Run: headless pygame with SDL's dummy video driver; simulated clock (each Clock.tick advances the game by its frame time, no real sleeping); random seed 0; keys injected as events and as key.get_pressed() state; no mouse input.
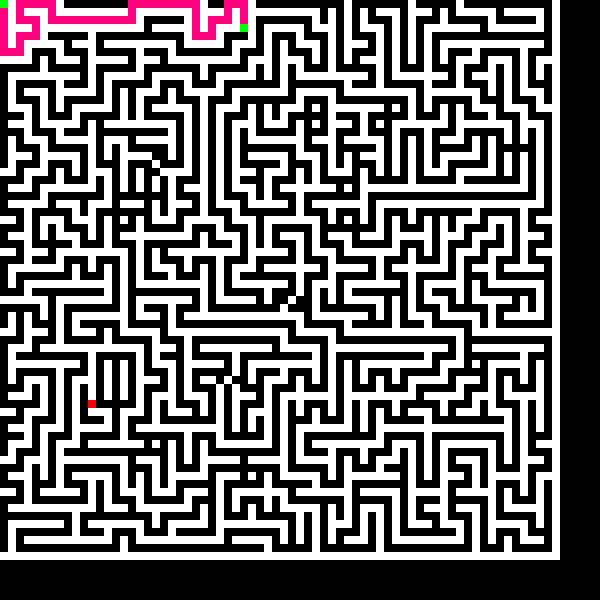
Frame 1 of 3 · flips 1–60 · no input
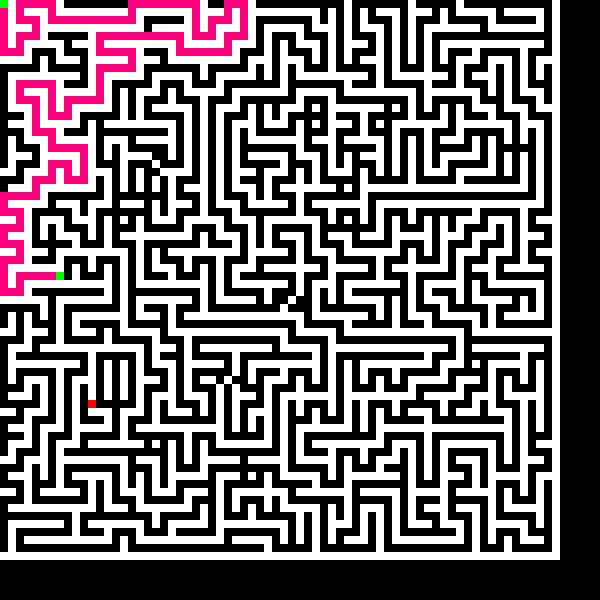
Frame 2 of 3 · flips 61–180 · tapped SPACE, RETURN · held RIGHT (→), D
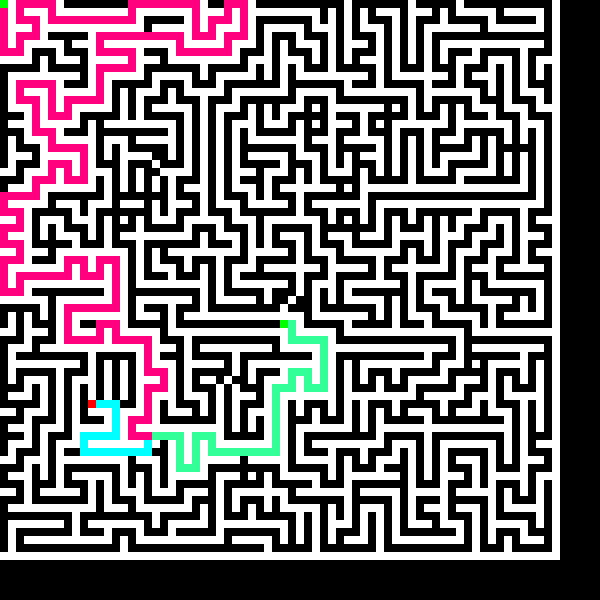
Frame 3 of 3 · flips 181–300 · held DOWN (↓), S

The pygame program that drew these frames:

import pygame
import random
import sys
from collections import deque

# Khởi tạo pygame
pygame.init()

# Kích thước màn hình
WIDTH, HEIGHT = 600,600
GRID_SIZE = 70
CELL_SIZE = WIDTH // GRID_SIZE

# Màu sắc
WHITE = (255, 255, 255)
BLACK = (0, 0, 0)
GREEN = (0, 255, 0)
RED = (255, 0, 0)    # đích
BLUE = (0, 0, 255)   # bot
YELLOW = (255, 255, 0)  # màu line đường đi
LINEShortest=(0,255,255)
LINELonggest=(51,255,153)

# đỉnh me cung
class Node:
    def __init__(self, x, y):#constructor như trong jaav
        #x,y như đồ thị tọa độ 2D
        self.x = x
        self.y = y
        self.neighbors = []#lưu trữ các node cạnh current

    def add_neighbor(self, neighbor): #add node mới vào list(như .next của thầy)
        self.neighbors.append(neighbor)

# graph structure
class Graph:
    def __init__(self, width, height): #kích thước đồ thị được tạo
        self.nodes = {}# tạo dictionary(như hash)
        for x in range(width):
            for y in range(height):
                self.nodes[(x, y)] = Node(x, y) #key: value

    def add_edge(self, from_node, to_node):
        self.nodes[from_node].add_neighbor(to_node)
        self.nodes[to_node].add_neighbor(from_node)
        #khiến đồ thị vô hướng

#Tạo mê cung
class Maze:
    def __init__(self, width, height):
        self.width = width
        self.height = height
        self.grid = [[1 for i in range(width)] for i in range(height)]#tạo đồ matrix WxH #1 coi là biến của Wall để tí dùng cho bot check đường rẽ
        # default tất cả block =1
        self.graph = Graph(width, height)
        self.generate_maze(0, 0) #0,0 là tọa độ bắt đầu khởi tạo maze
        self.add_intersections() #thêm ngã tư
    
    def add_intersections(self):
            
            for i in range(self.width//5 ):
                x = random.randint(2, self.width-3)
                y = random.randint(2, self.height -3)
                # Create cross intersections
                for dx, dy in [(0, 1), (1, 0), (0, -1), (-1, 0)]:
                    nx, ny = x + dx, y + dy
                    if 0 <= nx < self.width and 0 <= ny < self.height:
                        self.grid[ny][nx] = 0
                        self.graph.add_edge((x, y), (nx, ny))


    def generate_maze(self, x, y):
        self.grid[y][x] = 0 #0 coi là line đường có thể đi
        directions = [(0, 1), (1, 0), (0, -1), (-1, 0)] #các option hướng đi từ tọa độ 0,0
        random.shuffle(directions) # hàm random list direction để kiểu đảo vị trí các hướng khi gọi sẽ ngẫu nhiên
        for dx, dy in directions:
            nx, ny = x + dx*2 , y + dy*2
            if 0 <= nx < self.width and 0 <= ny < self.height and self.grid[ny][nx] == 1:#==1 là Wall 
                self.grid[y + dy][x + dx] = 0 # set thành line có thể di
                self.graph.add_edge((x, y), (nx, ny)) 
                self.generate_maze(nx, ny)
        
    def draw(self, screen):
        for y in range(self.height):
            for x in range(self.width):
                if self.grid[y][x] == 1 : color = WHITE
                else: color=BLACK
                pygame.draw.rect(screen, color, (x * CELL_SIZE, y * CELL_SIZE, CELL_SIZE, CELL_SIZE))#vẽ các block 

# Xuất phát
class Start:
    def __init__(self,maze):
        self.x = 0
        self.y = 0
        self.maze = maze

    def draw(self, screen):
        pygame.draw.rect(screen, GREEN, (self.x * CELL_SIZE, self.y * CELL_SIZE, CELL_SIZE, CELL_SIZE))

# Đích
class Goal:
    def __init__(self, maze):
        self.x = random.randint(0, maze.width - 1)
        self.y = random.randint(0, maze.height - 1)
        while maze.grid[self.y][self.x] != 0:
            self.x = random.randint(0, maze.width - 1)
            self.y = random.randint(0, maze.height - 1)

    def draw(self, screen):
        pygame.draw.rect(screen, RED, (self.x * CELL_SIZE, self.y * CELL_SIZE, CELL_SIZE, CELL_SIZE))

# Bot tự di chuyển
class ShortestBot:
    def __init__(self, maze, goal):
        self.x = 0 # điểm bắt đầu
        self.y = 0
        self.goal = goal
        self.botColor=BLUE
        self.lineGo= LINEShortest
        self.visited = set()
        self.path = []  # lưu trữ hướng đi ngắn nhất
        

    def find_path(self, maze):
        # từ vị trí bot đến đích với đường đi ngắn nhất
        queue = deque([(self.x, self.y)])
        visited = set()
        visited.add((self.x, self.y))
        parent = {} #lưu block cha để sau khi scan có đường đi ngắn nhất
        
        directions = [(0, 1), (1, 0), (0, -1), (-1, 0)]

        while queue:
            current = queue.popleft()
            if (current[0], current[1]) == (self.goal.x, self.goal.y):
                break

            for dx, dy in directions:
                nx, ny = current[0] + dx, current[1] + dy
                if 0 <= nx < maze.width and 0 <= ny < maze.height:
                    if maze.grid[ny][nx] == 0 and (nx, ny) not in visited:
                        visited.add((nx, ny))
                        parent[(nx, ny)] = current
                        queue.append((nx, ny))

        #build đường từ vị trí bot đến đích
        self.path = []
        step = (self.goal.x, self.goal.y)
        while step in parent:
            self.path.append(step)
            step = parent[step]
        self.path.reverse()
    
    def move(self, maze):
        # có đường rẽ thì di chuyển 
        if not self.path:
            self.find_path(maze)

        if self.path:
                #Di chuyển đến ô tiếp theo trong đường đi
                if len(self.path) >1:
                    # Đổi màu ô mà bot đi qua
                    prev_x, prev_y = self.x, self.y
                    self.x, self.y = self.path[1]  # Di chuyển đến ô tiếp theo
                    self.path.pop(0)  # Xóa ô đã đi qua trong path
                    # Đổi màu ô đã đi qua 
                    #maze.grid[prev_y][prev_x] = 2  # 2 đại diện cho ô đã đi qua
                    self.visited.add((prev_x, prev_y))

    def draw(self, screen):
        pygame.draw.rect(screen, self.botColor, (self.x * CELL_SIZE, self.y * CELL_SIZE, CELL_SIZE, CELL_SIZE))

class LongestBot:
    def __init__(self, maze, goal):
        self.x = 0 # điểm bắt đầu
        self.y = 0
        self.goal = goal
        self.botColor=GREEN
        self.lineGo= LINELonggest
        self.visited = set()
        self.path = []  # lưu trữ hướng đi ngắn nhất
    def find_path(self, maze):
        # DFS implementation for longest path
        stack = [(self.x, self.y, [])]
        visited = set()
        longest_path = []
        
        directions = [(0, 1), (1, 0), (0, -1), (-1, 0)]
        while stack:
            x, y, current_path = stack.pop()
            if (x, y) not in visited:
                visited.add((x, y))
                current_path = current_path + [(x, y)]
                
                if (x, y) == (self.goal.x, self.goal.y):
                    if len(current_path) > len(longest_path):
                        longest_path = current_path
                    continue

                for dx, dy in directions:
                    nx, ny = x + dx, y + dy
                    if 0 <= nx < maze.width and 0 <= ny < maze.height:
                        if maze.grid[ny][nx] == 0 and (nx, ny) not in visited:
                            stack.append((nx, ny, current_path))

        self.path = longest_path[1:]
    def move(self, maze):
        # Di chuyển theo đường đi dài nhất
        if not self.path:
            self.find_path(maze)

        if self.path:
            if len(self.path) > 1:
                prev_x, prev_y = self.x, self.y
                self.x, self.y = self.path[1]  # Di chuyển đến ô tiếp theo
                self.path.pop(0)  # Xóa ô đã đi qua trong path
                #maze.grid[prev_y][prev_x] = 2  # 2 đại diện cho ô đã đi qua
                self.visited.add((prev_x, prev_y))

    def draw(self, screen):
        pygame.draw.rect(screen, self.botColor, (self.x * CELL_SIZE, self.y * CELL_SIZE, CELL_SIZE, CELL_SIZE))

# Hàm chính
def main():
    screen = pygame.display.set_mode((WIDTH, HEIGHT))
    pygame.display.set_caption("CSD Test")
    color=BLACK
    maze = Maze(GRID_SIZE, GRID_SIZE)
    startP = Start(maze)
    goal = Goal(maze)
    botShort = ShortestBot(maze, goal)  # Tạo bot với đích ngắn
    botLong= LongestBot(maze, goal) #Tạo bot với đích dài
    pygame.display.set_caption('Hello World!')
    clock = pygame.time.Clock()
    while True:
        

        # Di chuyển bot
        botShort.move(maze)
        botLong.move(maze)
        for event in pygame.event.get():
            if (botShort.x == goal.x and botShort.y == goal.y) :
                pygame.display.update()
                exit(1)
            if (botLong.x == goal.x and botLong.y == goal.y):
                pygame.display.update()
                exit(1)
        
        # Kiểm tra xem bot đã đến đích chưa
        
            

        screen.fill(BLACK)
        maze.draw(screen)
        # Vẽ mê cung với ô đã đi qua đè lên me me cung vua ve
        
        for y in range(maze.height):
            for x in range(maze.width):
                if (y==1 and x==0 and maze.grid[y][x]==0) or(y==0 and x==1 and maze.grid[y][x]==0) :
                        maze.grid[y][x]=2 
                if maze.grid[y][x] == 1: 
                    color = WHITE 
                elif maze.grid[y][x] == 2:
                    color = (255, 0, 127)  
                elif (x,y) in botShort.visited and (x,y) in botLong.visited:
                    color = (255, 0, 127)  
                elif (x,y) in botShort.visited:
                    color = LINEShortest  
                elif (x,y) in botLong.visited:
                    color = LINELonggest
                # elif maze.grid[y][x] == 2: # ô đã đi qua 
                #     if (x,y) in botShort.path and (x,y) in botLong.path:
                #         color = (255, 0, 127)  # Pink color for overlapping paths
                #     elif (x,y) in botLong.path:
                #         color = LINELonggest  # Green path for longest bot
                #     elif (x,y) in botShort.path:
                #         color = LINEShortest  # Cyan path for shortest bot
                #     else:
                #         color = YELLOW  # Default path color
                #     #color = LINEShortest
                #       # Đổi màu ô đã đi qua thành màu của mỗi bot đã setup
                else:
                    color=BLACK #white ở đây là wall, black là line đường đi
                pygame.draw.rect(screen, color, (x * CELL_SIZE, y * CELL_SIZE, CELL_SIZE, CELL_SIZE))
        
        startP.draw(screen)
        botShort.draw(screen)
        botLong.draw(screen)
        goal.draw(screen)
        pygame.display.flip()
        clock.tick(30)

if __name__ == "__main__":
    main()
